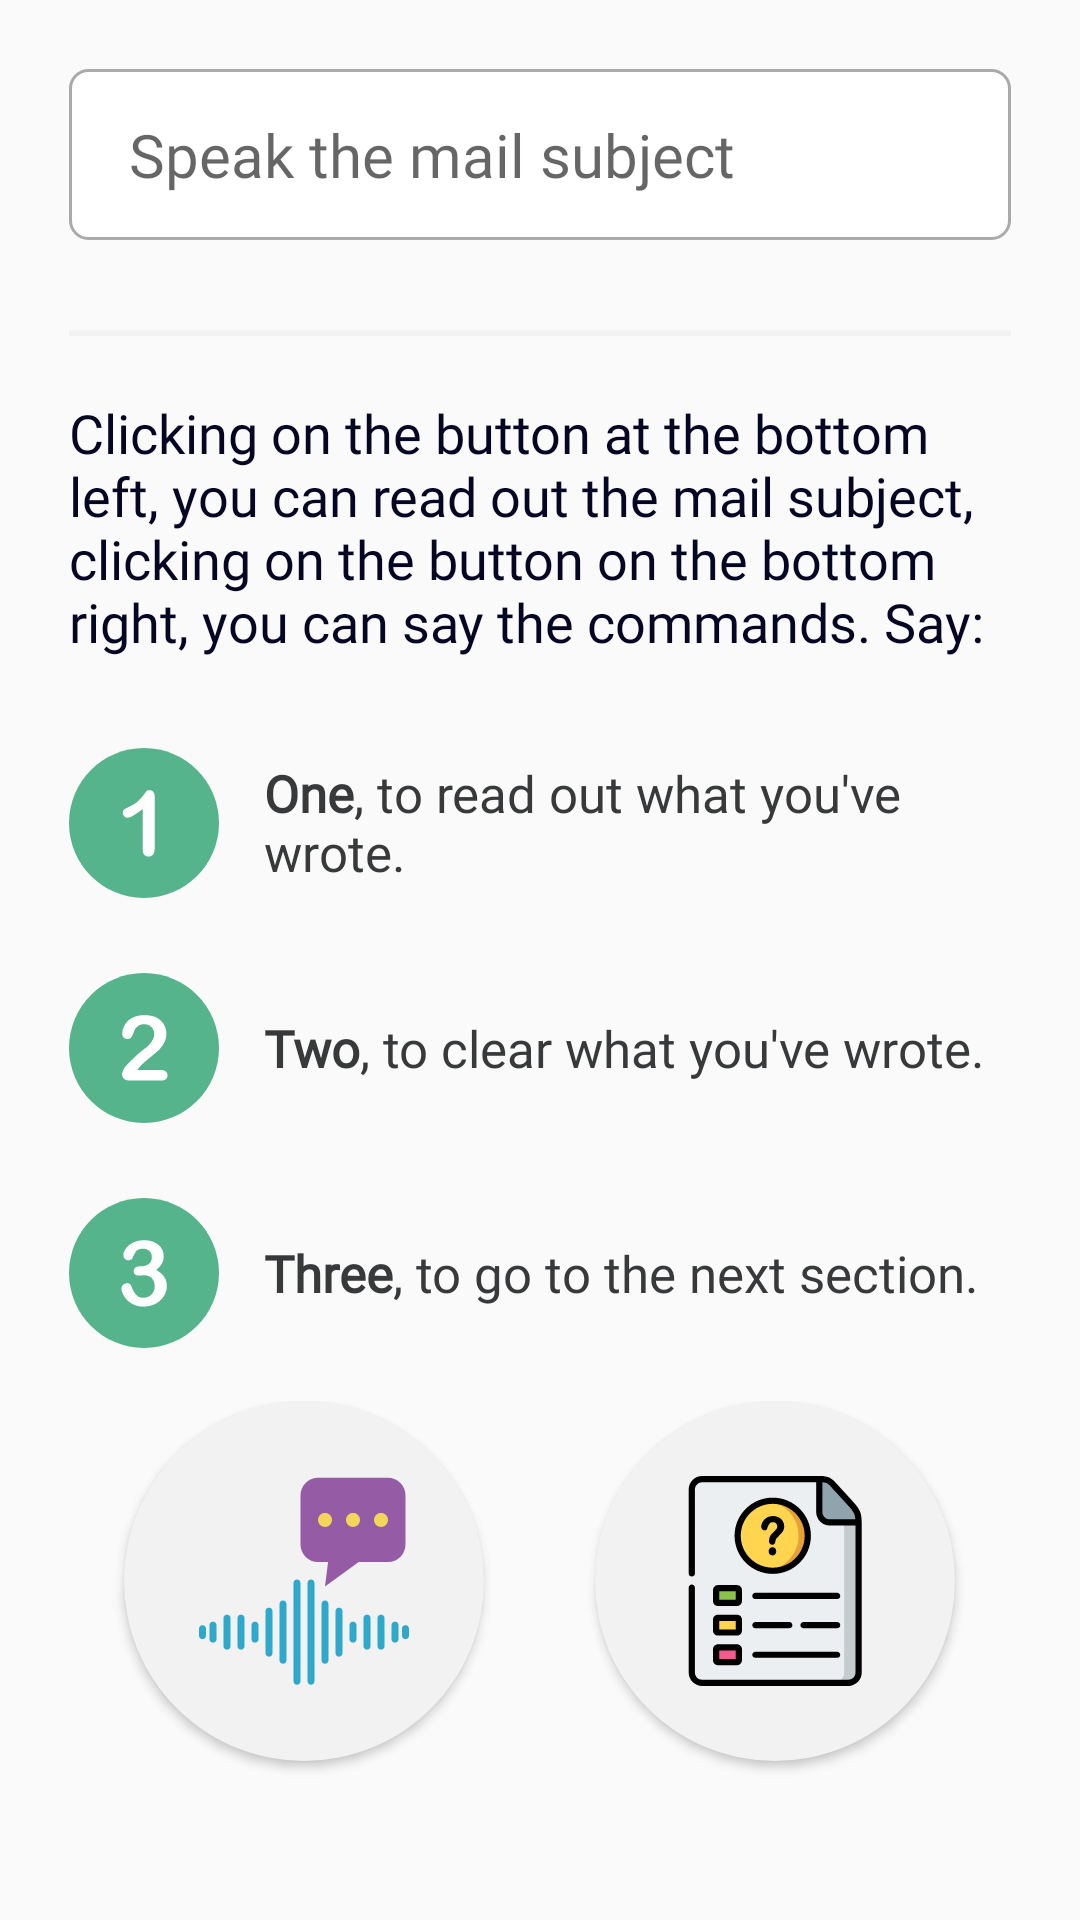

Android layout source for this screen:
<!-- AndroidManifest.xml: application theme AppTheme -->
<!-- res/layout/fragment_mail_subject.xml -->
<?xml version="1.0" encoding="utf-8"?>
<LinearLayout xmlns:android="http://schemas.android.com/apk/res/android"
    xmlns:tools="http://schemas.android.com/tools"
    android:layout_width="match_parent"
    android:layout_height="match_parent"
    tools:context=".fragments.SubjectFragment"
    android:orientation="vertical"
    android:padding="23dp">

    <androidx.core.widget.NestedScrollView
        android:layout_width="match_parent"
        android:layout_height="0dp"
        android:layout_weight="1">
        <LinearLayout
            android:layout_width="match_parent"
            android:layout_height="wrap_content"
            android:orientation="vertical">


            <EditText
                android:id="@+id/mail_subject_edittext"
                android:layout_width="match_parent"
                android:layout_height="wrap_content"
                android:background="@drawable/message_body_background"
                android:lines="1"
                android:textSize="20sp"
                android:paddingStart="20dp"
                android:paddingEnd="10dp"
                android:paddingTop="15dp"
                android:paddingBottom="15dp"
                android:fontFamily="@font/cera_round_pro_medium"
                android:hint="@string/speak_the_mail_s_subject"
                android:textColor="@color/colorPrimaryDark"/>
            <View
                android:layout_width="match_parent"
                android:layout_height="2dp"
                android:background="@color/light_grey"
                android:layout_marginTop="30dp"
                android:layout_marginBottom="10dp"
                />

            <TextView
                style="@style/page_instruction_style"
                android:text="@string/mail_subject_explanation"
                />

            <TextView
                android:layout_width="match_parent"
                android:layout_height="wrap_content"
                android:layout_marginTop="15dp"
                android:layout_marginBottom="10dp"
                android:drawableStart="@drawable/ic_one"
                android:drawablePadding="15dp"
                android:fontFamily="@font/cera_round_pro_regular"
                android:gravity="center_vertical"
                android:text="@string/mail_subject_instruction_one"
                android:textColor="@color/colorPrimaryDark"
                android:textSize="17sp" />

            <TextView
                android:layout_width="match_parent"
                android:layout_height="wrap_content"
                android:drawableStart="@drawable/ic_two"
                android:layout_marginTop="15dp"
                android:layout_marginBottom="10dp"
                android:text="@string/mail_subject_instruction_two"
                android:gravity="center_vertical"
                android:drawablePadding="15dp"
                android:textSize="17sp"
                android:textColor="@color/colorPrimaryDark"
                android:fontFamily="@font/cera_round_pro_regular"/>

            <TextView
                android:layout_width="match_parent"
                android:layout_height="wrap_content"
                android:layout_marginTop="15dp"
                android:layout_marginBottom="10dp"
                android:drawableStart="@drawable/ic_three"
                android:drawablePadding="15dp"
                android:fontFamily="@font/cera_round_pro_regular"
                android:gravity="center_vertical"
                android:text="@string/mail_subject_instruction_three"
                android:textColor="@color/colorPrimaryDark"
                android:textSize="17sp" />
            <TextView
                android:layout_width="match_parent"
                android:layout_height="wrap_content"
                android:layout_marginTop="15dp"
                android:layout_marginBottom="10dp"
                android:drawableStart="@drawable/ic_four"
                android:drawablePadding="15dp"
                android:gravity="center_vertical"
                android:text="@string/mail_subject_instruction_four"
                android:textSize="17sp"
                android:textColor="@color/colorPrimaryDark"
                android:fontFamily="@font/cera_round_pro_regular"/>
        </LinearLayout>
    </androidx.core.widget.NestedScrollView>

    <LinearLayout
        android:layout_width="match_parent"
        android:layout_height="wrap_content"
        android:orientation="horizontal">
        <LinearLayout
            android:layout_width="0dp"
            android:layout_height="wrap_content"
            android:layout_weight="1"
            android:gravity="center">
            <ImageView
                android:id="@+id/subject_read_out_button"
                android:layout_width="120dp"
                android:layout_height="120dp"
                android:src="@drawable/ic_record"
                android:contentDescription="@string/command_button"
                android:background="@drawable/circular_background"
                android:padding="25dp"
                android:elevation="2dp"
                android:layout_gravity="center_horizontal"
                android:layout_marginTop="20dp"
                android:layout_marginBottom="10dp"/>
        </LinearLayout>
        <LinearLayout
            android:layout_width="0dp"
            android:layout_height="wrap_content"
            android:layout_weight="1"
            android:gravity="center">
            <ImageView
                android:id="@+id/subject_instruction_button"
                android:layout_width="120dp"
                android:layout_height="120dp"
                android:src="@drawable/ic_instruction"
                android:contentDescription="@string/command_button"
                android:background="@drawable/circular_background"
                android:padding="25dp"
                android:elevation="2dp"
                android:layout_gravity="center_horizontal"
                android:layout_marginTop="20dp"
                android:layout_marginBottom="10dp"/>
        </LinearLayout>
    </LinearLayout>
</LinearLayout>
<!-- resources referenced by this layout -->
<resources>
  <color name="colorPrimaryDark">#37393A</color>
  <color name="light_grey">#F2F2F2</color>
  <!-- drawable circular_background (drawable) -->
  <?xml version="1.0" encoding="utf-8"?>
  <shape xmlns:android="http://schemas.android.com/apk/res/android" android:shape="oval">
      <solid android:color="@color/light_grey" />
      <size android:width="150dp" android:height="150dp" />
  </shape>
  <!-- drawable ic_one (drawable) -->
  <vector xmlns:android="http://schemas.android.com/apk/res/android"
      android:width="50dp"
      android:height="50dp"
      android:viewportWidth="496.158"
      android:viewportHeight="496.158">
    <path
        android:pathData="M248.082,0.003C111.07,0.003 0,111.061 0,248.085c0,137 111.07,248.07 248.082,248.07c137.006,0 248.076,-111.07 248.076,-248.07C496.158,111.061 385.088,0.003 248.082,0.003z"
        android:fillColor="#56B48C"/>
    <path
        android:pathData="M278.767,145.419c-3.126,-4.003 -7.276,-6.006 -12.451,-6.006c-4.591,0 -7.716,0.879 -9.375,2.637c-1.662,1.758 -5.226,6.445 -10.693,14.063c-5.47,7.617 -11.744,14.502 -18.823,20.654c-7.082,6.152 -16.53,12.012 -28.345,17.578c-7.91,3.712 -13.429,6.738 -16.553,9.082c-3.126,2.344 -4.688,6.006 -4.688,10.986c0,4.298 1.586,8.082 4.761,11.353c3.172,3.273 6.812,4.907 10.913,4.907c8.592,0 25.292,-9.521 50.098,-28.564V335.41c0,7.814 1.806,13.722 5.42,17.725c3.612,4.003 8.397,6.006 14.355,6.006c13.378,0 20.068,-9.814 20.068,-29.443V161.972C283.455,154.941 281.892,149.425 278.767,145.419z"
        android:fillColor="#FFFFFF"/>
  </vector>
  <!-- drawable message_body_background (drawable) -->
  <?xml version="1.0" encoding="utf-8"?>
  <shape xmlns:android="http://schemas.android.com/apk/res/android" android:shape="rectangle">
      <solid android:color="@android:color/white" />
      <stroke android:color="@android:color/darker_gray" android:width="1dp"/>
      <corners android:radius="6dp" />
  </shape>
  <string name="command_button">command button</string>
  <string name="mail_subject_explanation">Clicking on the button at the bottom left, you can read out the mail subject, clicking on the button on the bottom right, you can say the commands. Say:</string>
  <string name="mail_subject_instruction_four"><b>Four</b>, to repeat the instructions.</string>
  <string name="mail_subject_instruction_one"><b>One</b>, to read out what you\'ve wrote.</string>
  <string name="mail_subject_instruction_three"><b>Three</b>, to go to the next section.</string>
  <string name="mail_subject_instruction_two"><b>Two</b>, to clear what you\'ve wrote.</string>
  <string name="speak_the_mail_s_subject">Speak the mail subject</string>
  <style name="page_instruction_style">
          <item name="android:layout_width">match_parent</item>
          <item name="android:layout_height">wrap_content</item>
          <item name="android:layout_marginTop">10dp</item>
          <item name="android:layout_marginBottom">15dp</item>
          <item name="android:textColor">@color/dark_blue</item>
          <item name="android:textSize">18sp</item>
          <item name="android:fontFamily">@font/cera_round_pro_bold</item>
      </style>
  <style name="AppTheme" parent="Theme.AppCompat.Light.DarkActionBar">
          
          <item name="colorPrimary">@color/colorPrimary</item>
          <item name="colorPrimaryDark">@color/colorPrimaryDark</item>
          <item name="colorAccent">@color/colorAccent</item>
      </style>
  <color name="dark_blue">#050624</color>
  <color name="colorPrimary">#37393A</color>
  <color name="colorAccent">#77B6EA</color>
</resources>
